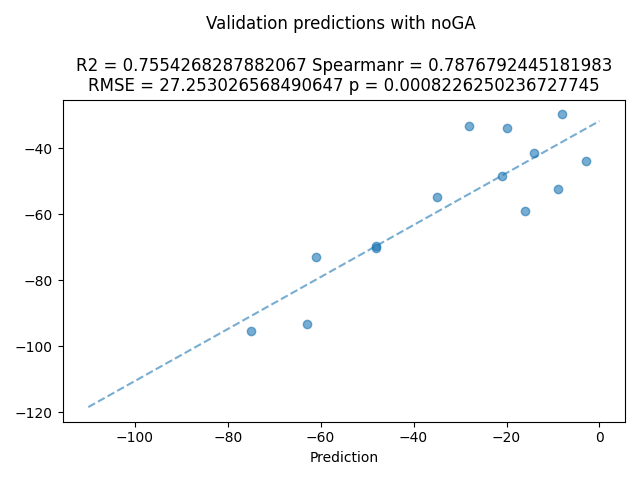

Data behind this chart, as committed beside it:
ID, pred, DOS
003_25_A, -73.05, -61.0
003_30_B, -33.17, -28.0
003_32_C, -29.67, -8.0
005_25_A, -93.28, -63.0
005_29_B, -54.59, -35.0
005_32_C, -41.31, -14.0
008_28_A, -69.62, -48.0
008_32_B, -33.86, -20.0
008_33_C, -52.39, -9.0
017_31_A, -58.86, -16.0
017_33_B, -43.94, -3.0
027_24_A, -95.33, -75.0
027_28_B, -70.13, -48.0
027_32_C, -48.42, -21.0
